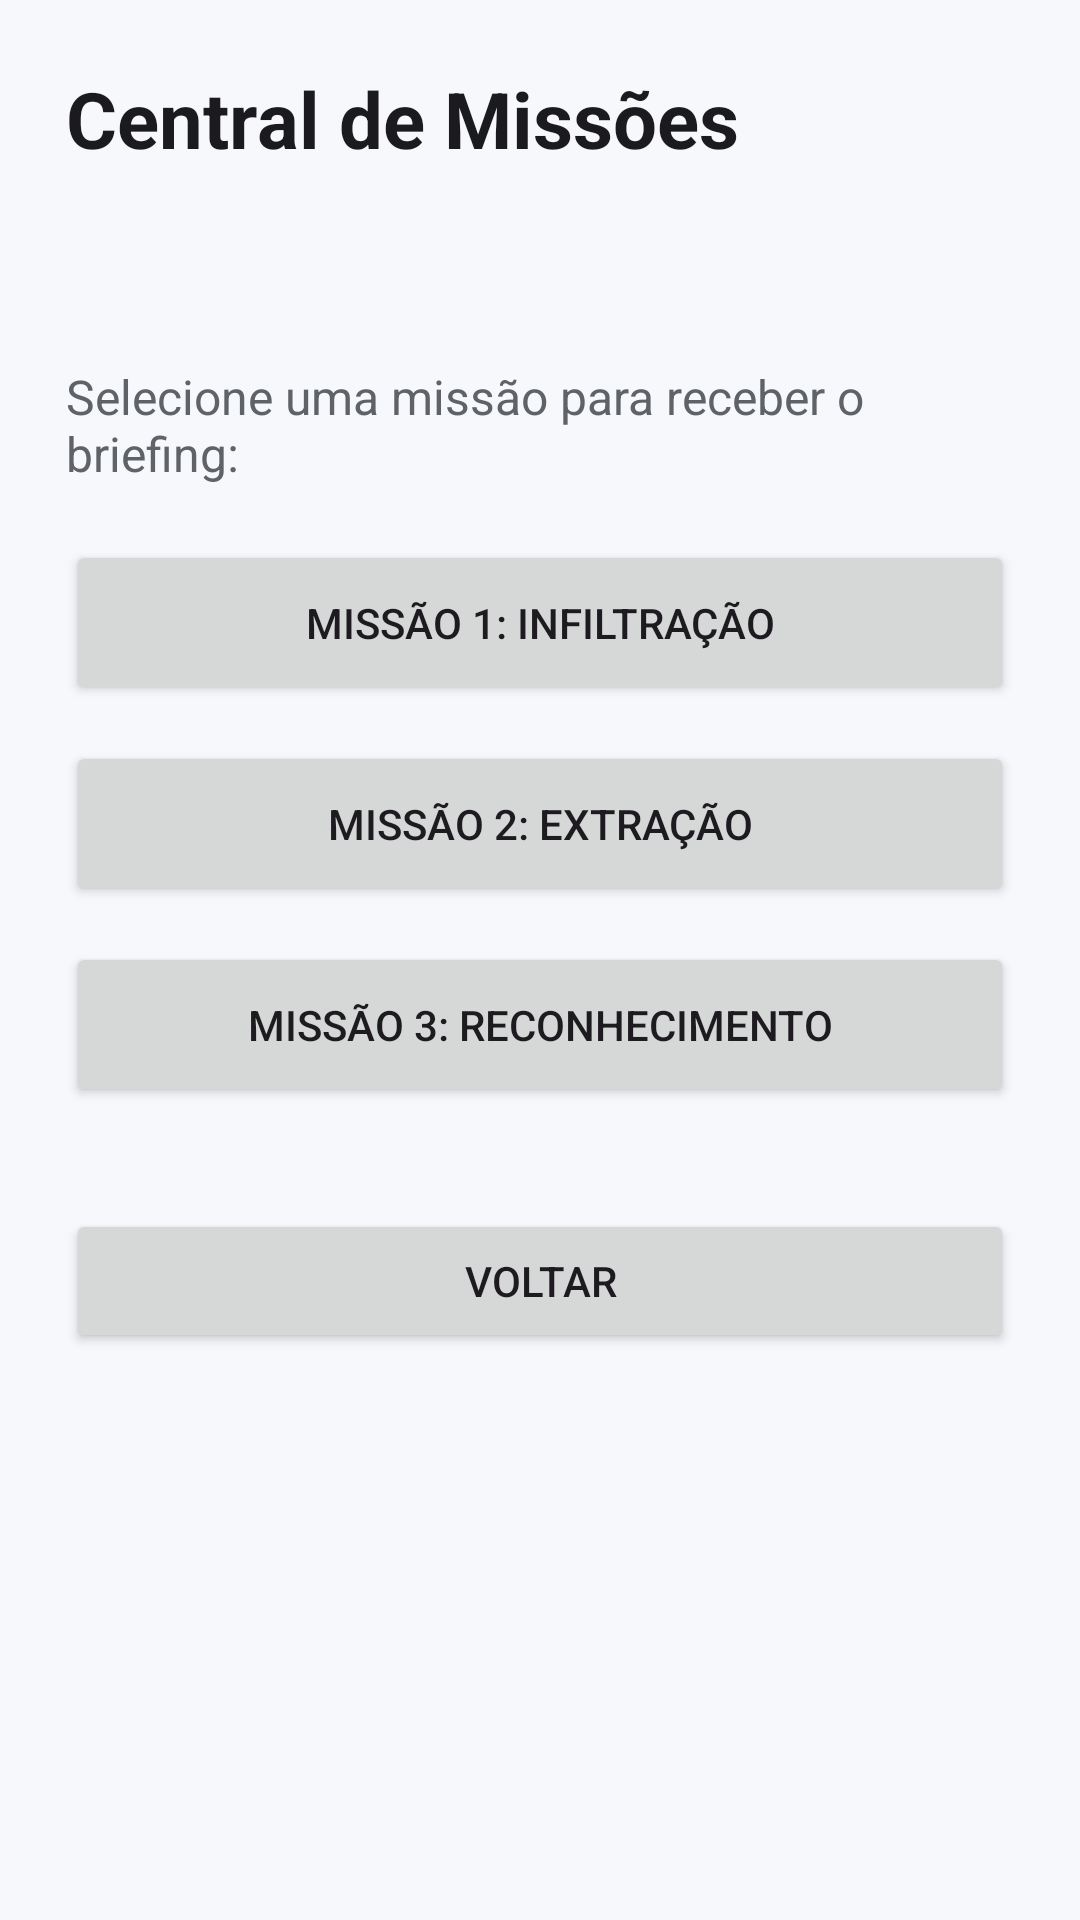

Write the Android layout XML for this screen, with the resource values it uses.
<!-- AndroidManifest.xml: application theme Theme.Aula06IntentsEAnimacao -->
<!-- res/layout/activity_missao.xml -->
<?xml version="1.0" encoding="utf-8"?>
<androidx.constraintlayout.widget.ConstraintLayout
    xmlns:android="http://schemas.android.com/apk/res/android"
    xmlns:app="http://schemas.android.com/apk/res-auto"
    xmlns:tools="http://schemas.android.com/tools"
    android:layout_width="match_parent"
    android:layout_height="match_parent"
    android:padding="22dp"
    android:background="@color/fundo">

    <TextView
        android:id="@+id/textCabecalho"
        android:layout_width="0dp"
        android:layout_height="wrap_content"
        android:text="@string/central_missoes"
        android:textColor="@color/texto_principal"
        android:textSize="26sp"
        android:textStyle="bold"
        app:layout_constraintEnd_toEndOf="parent"
        app:layout_constraintStart_toStartOf="parent"
        app:layout_constraintTop_toTopOf="parent" />

    <TextView
        android:id="@+id/textAgente"
        android:layout_width="0dp"
        android:layout_height="wrap_content"
        android:layout_marginTop="16dp"
        android:textColor="@color/destaque"
        android:textSize="18sp"
        android:textStyle="bold"
        app:layout_constraintEnd_toEndOf="parent"
        app:layout_constraintStart_toStartOf="parent"
        app:layout_constraintTop_toBottomOf="@id/textCabecalho"
        tools:text="AGENTE: SECRETO" />

    <TextView
        android:id="@+id/textPrioritaria"
        android:layout_width="0dp"
        android:layout_height="wrap_content"
        android:layout_marginTop="18dp"
        android:background="@drawable/bg_prioridade"
        android:gravity="center"
        android:padding="8dp"
        android:textColor="@color/prioridade_texto"
        android:textStyle="bold"
        android:visibility="gone"
        app:layout_constraintEnd_toEndOf="parent"
        app:layout_constraintStart_toStartOf="parent"
        app:layout_constraintTop_toBottomOf="@id/textAgente"
        tools:text="ATENDIMENTO PRIORITÁRIO ATIVO"
        tools:visibility="visible" />

    <TextView
        android:id="@+id/textEscolha"
        android:layout_width="0dp"
        android:layout_height="wrap_content"
        android:layout_marginTop="24dp"
        android:text="@string/selecione_missao"
        android:textColor="@color/texto_secundario"
        android:textSize="16sp"
        app:layout_constraintEnd_toEndOf="parent"
        app:layout_constraintStart_toStartOf="parent"
        app:layout_constraintTop_toBottomOf="@id/textPrioritaria" />

    <LinearLayout
        android:id="@+id/containerMissoes"
        android:layout_width="0dp"
        android:layout_height="wrap_content"
        android:layout_marginTop="18dp"
        android:orientation="vertical"
        app:layout_constraintEnd_toEndOf="parent"
        app:layout_constraintStart_toStartOf="parent"
        app:layout_constraintTop_toBottomOf="@id/textEscolha">

        <Button
            android:id="@+id/buttonMissao1"
            android:layout_width="match_parent"
            android:layout_height="wrap_content"
            android:layout_marginBottom="12dp"
            android:padding="18dp"
            android:text="@string/missao_1" />

        <Button
            android:id="@+id/buttonMissao2"
            android:layout_width="match_parent"
            android:layout_height="wrap_content"
            android:layout_marginBottom="12dp"
            android:padding="18dp"
            android:text="@string/missao_2" />

        <Button
            android:id="@+id/buttonMissao3"
            android:layout_width="match_parent"
            android:layout_height="wrap_content"
            android:padding="18dp"
            android:text="@string/missao_3" />

    </LinearLayout>

    <Button
        android:id="@+id/buttonVoltar"
        android:layout_width="0dp"
        android:layout_height="wrap_content"
        android:layout_marginTop="34dp"
        android:text="@string/voltar"
        app:layout_constraintEnd_toEndOf="parent"
        app:layout_constraintStart_toStartOf="parent"
        app:layout_constraintTop_toBottomOf="@id/containerMissoes" />

</androidx.constraintlayout.widget.ConstraintLayout>
<!-- resources referenced by this layout -->
<resources>
  <color name="destaque">#FF3949AB</color>
  <color name="fundo">#F7F8FC</color>
  <color name="prioridade_texto">#FF6B4F00</color>
  <color name="texto_principal">#FF1B1B1F</color>
  <color name="texto_secundario">#FF5F6368</color>
  <!-- drawable bg_prioridade (drawable) -->
  <?xml version="1.0" encoding="utf-8"?>
  <shape xmlns:android="http://schemas.android.com/apk/res/android"
      android:shape="rectangle">
      <solid android:color="@color/prioridade_fundo" />
      <corners android:radius="12dp" />
  </shape>
  <string name="central_missoes">Central de Missões</string>
  <string name="missao_1">MISSÃO 1: INFILTRAÇÃO</string>
  <string name="missao_2">MISSÃO 2: EXTRAÇÃO</string>
  <string name="missao_3">MISSÃO 3: RECONHECIMENTO</string>
  <string name="selecione_missao">Selecione uma missão para receber o briefing:</string>
  <string name="voltar">Voltar</string>
  <style name="Theme.Aula06IntentsEAnimacao" parent="Base.Theme.Aula06IntentsEAnimacao" />
  <color name="prioridade_fundo">#FFFFE9A8</color>
  <style name="Base.Theme.Aula06IntentsEAnimacao" parent="Theme.Material3.DayNight.NoActionBar">
          
          
      </style>
</resources>
